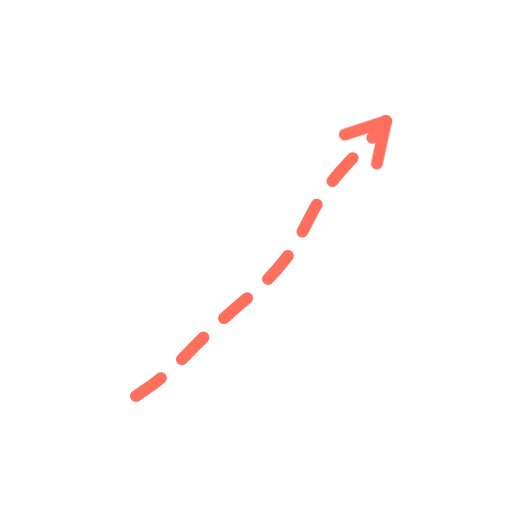
t = 0.00 s
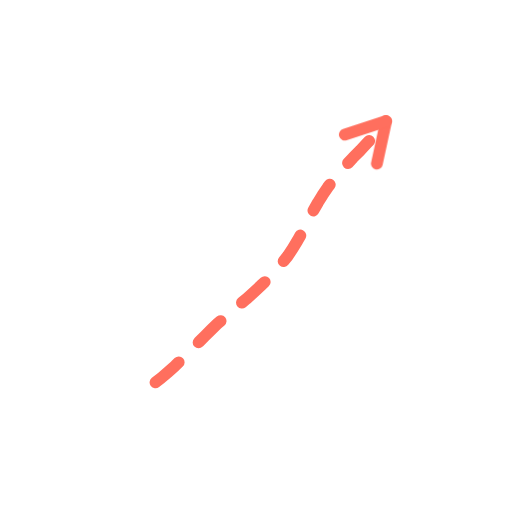
t = 0.36 s
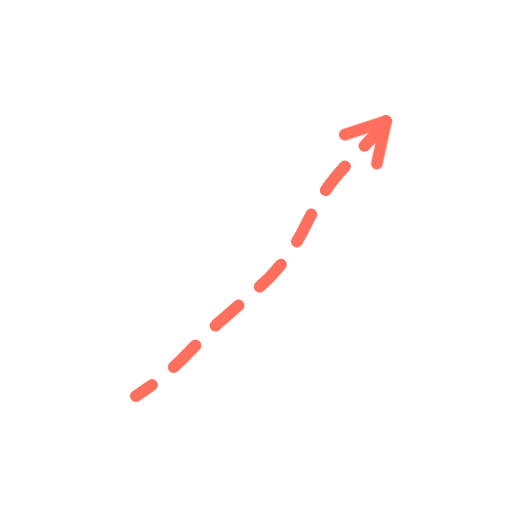
t = 0.73 s
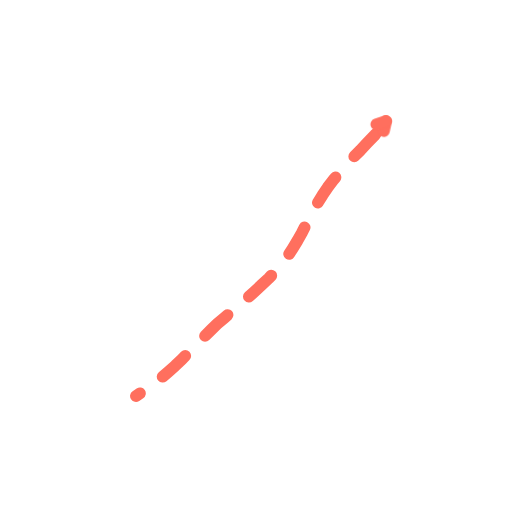
t = 1.40 s
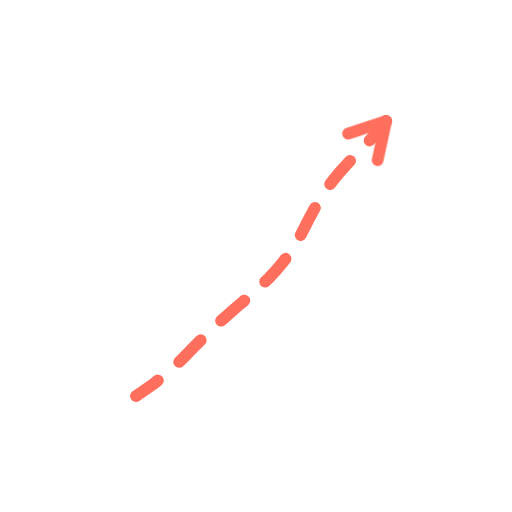
t = 1.74 s
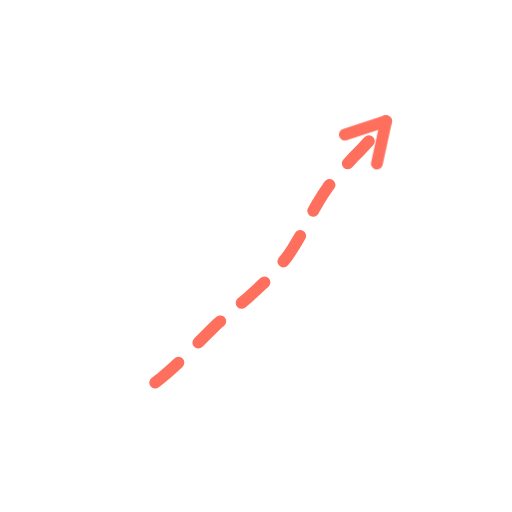
t = 2.16 s

The animated SVG that drew these frames (rendered in a browser with its animation timeline set to each time). Animation: 2 CSS @keyframes rules; one cycle of 2.60 s, repeats indefinitely.

<svg xmlns="http://www.w3.org/2000/svg" viewBox="0 0 200 200" width="200" height="200"><style>.s{stroke-dasharray:var(--L);animation:d 2.6s ease-in-out infinite;animation-delay:var(--d)}@keyframes d{0%{stroke-dashoffset:var(--L);opacity:1}28%,80%{stroke-dashoffset:0;opacity:1}92%{stroke-dashoffset:0;opacity:0}100%{stroke-dashoffset:var(--L);opacity:0}}.m{animation:mm .9s linear infinite}@keyframes mm{to{stroke-dashoffset:-23}}@media(prefers-reduced-motion:reduce){.s,.m{animation:none}}</style><path d="M53.1 154.7L56.5 152.4L59.8 150.1L62.9 147.7L65.7 145.3L68.4 142.9L70.9 140.5L73.3 138.1L75.5 135.8L77.8 133.5L80.1 131.2L82.4 128.9L84.9 126.5L87.6 124.2L90.3 121.8L93.2 119.3L96.2 116.8L99.2 114.1L102.1 111.4L105.0 108.7L107.7 105.8L110.1 102.9L112.4 100.0L114.4 97.0L116.2 94.0L117.9 91.0L119.4 88.0L120.9 85.1L122.5 82.1L124.2 79.1L126.0 76.2L128.0 73.2L130.2 70.3L132.6 67.4L135.2 64.5L137.9 61.6L140.7 58.8L143.4 55.9L146.1 53.1L148.5 50.2L150.8 47.3" fill="none" stroke="#FF6F5E" stroke-width="4.6" stroke-linecap="round" stroke-linejoin="round" class="m" stroke-dasharray="12 11"/><path d="M150.8 47.3L147.2 63.9" fill="none" stroke="#FF6F5E" stroke-width="4.6" stroke-linecap="round" stroke-linejoin="round" class="s" style="--L:17;--d:1.16s"/><path d="M150.8 47.3L134.7 52.6" fill="none" stroke="#FF6F5E" stroke-width="4.6" stroke-linecap="round" stroke-linejoin="round" class="s" style="--L:17;--d:1.16s"/></svg>
